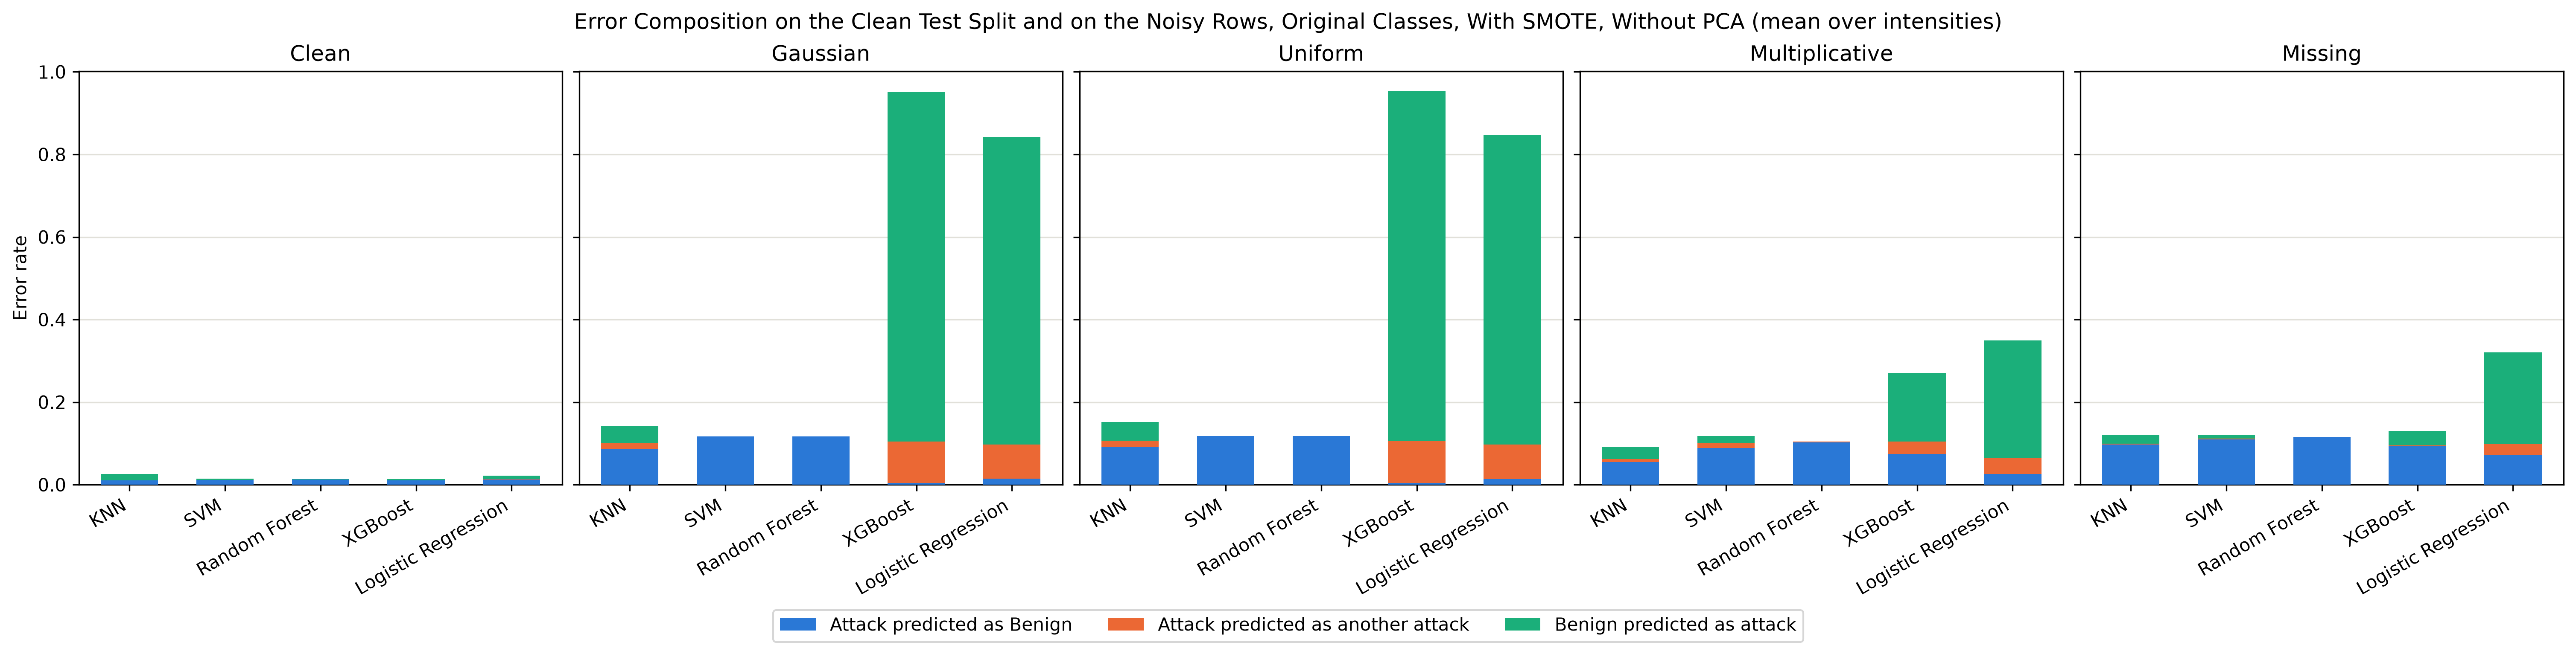

The file beside this chart, header and first rows:
experiment, model, noise_type, error_rate, missed_attack_share, attack_confusion_share, false_alarm_share, detection_rate, false_alarm_rate
original_with-smote_wout-pca, knn, clean, 0.02555, 0.4167, 0.002907, 0.5804, 0.9093, 0.0168
original_with-smote_wout-pca, knn, gaussian, 0.1417, 0.6153, 0.1008, 0.2839, 0.255, 0.04555
original_with-smote_wout-pca, knn, uniform, 0.152, 0.6024, 0.09959, 0.2981, 0.2222, 0.05136
original_with-smote_wout-pca, knn, multiplicative, 0.091, 0.6084, 0.0754, 0.3162, 0.5278, 0.0326
original_with-smote_wout-pca, knn, missing, 0.1207, 0.8095, 0.01554, 0.175, 0.1692, 0.02392
original_with-smote_wout-pca, svm, clean, 0.01451, 0.8135, 0.01056, 0.176, 0.8995, 0.002893
original_with-smote_wout-pca, svm, gaussian, 0.117, 1.0, 0.0, 0.0, 0.0, 0.0
original_with-smote_wout-pca, svm, uniform, 0.1177, 1.0, 0.0, 0.0, 0.0, 0.0
original_with-smote_wout-pca, svm, multiplicative, 0.1176, 0.759, 0.09528, 0.1457, 0.2389, 0.01941
original_with-smote_wout-pca, svm, missing, 0.1206, 0.9063, 0.01664, 0.07706, 0.06992, 0.01054
original_with-smote_wout-pca, rf, clean, 0.0138, 0.9208, 0.005757, 0.0734, 0.8918, 0.001148
original_with-smote_wout-pca, rf, gaussian, 0.117, 0.9999, 8.214935574367758e-06, 0.0001237, 4.3158330268173144e-05, 1.639027854053898e-05
original_with-smote_wout-pca, rf, uniform, 0.1178, 0.9998, 1.0260892856632855e-05, 0.0002047, 2.464407516365491e-05, 2.7343761252489934e-05
original_with-smote_wout-pca, rf, multiplicative, 0.1049, 0.9758, 0.01777, 0.006474, 0.1274, 0.000769
original_with-smote_wout-pca, rf, missing, 0.1155, 1, 4.199051854091346e-06, 4.199051854091346e-06, 0.01734, 5.462913644992557e-07
original_with-smote_wout-pca, xgb, clean, 0.01318, 0.7741, 0.003755, 0.2221, 0.9131, 0.003317
original_with-smote_wout-pca, xgb, gaussian, 0.9518, 0.004341, 0.1058, 0.8898, 0.9647, 0.9592
original_with-smote_wout-pca, xgb, uniform, 0.9535, 0.004103, 0.1065, 0.8894, 0.9668, 0.9612
original_with-smote_wout-pca, xgb, multiplicative, 0.2712, 0.2755, 0.1105, 0.6139, 0.3628, 0.1886
original_with-smote_wout-pca, xgb, missing, 0.1301, 0.7238, 0.007004, 0.2691, 0.1989, 0.03969
original_with-smote_wout-pca, logreg, clean, 0.02217, 0.5807, 0.0429, 0.3764, 0.8904, 0.009454
original_with-smote_wout-pca, logreg, gaussian, 0.8421, 0.01682, 0.09877, 0.8844, 0.879, 0.8435
original_with-smote_wout-pca, logreg, uniform, 0.8473, 0.0161, 0.09882, 0.8851, 0.8841, 0.85
original_with-smote_wout-pca, logreg, multiplicative, 0.3497, 0.07551, 0.1105, 0.8139, 0.7748, 0.3225
original_with-smote_wout-pca, logreg, missing, 0.3202, 0.2234, 0.08388, 0.6927, 0.3915, 0.2514
